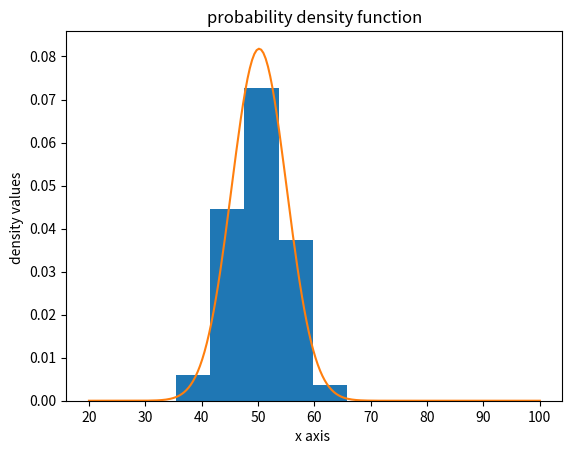

Recreate this plot in Python.

# here we have to calculate the pdf --> probability density function for the data 

# importing the library 
import numpy as np 
import pandas as pd 
import matplotlib.pyplot as plt 
from scipy.stats import norm 

# Generating an sample '
sample = np.random.normal(loc=50,scale=5,size=1000)

# Plotting an histogram 
# plt.hist(sample,bins=10)
# plt.show()

# find the mean and the standard deviation 
mean =  np.mean(sample)
std =  np.std(sample,ddof=1)

# find the density of the valeus 
x = np.linspace(20,100,200)
y = norm.pdf(x,mean,std)

# Drwating the histrogram 
plt.hist(sample,bins=5,density=True)

# plotting the graph 
plt.plot(x,y)

plt.xlabel("x axis ")
plt.ylabel("density values ")
plt.title("probability density function")
plt.show()
